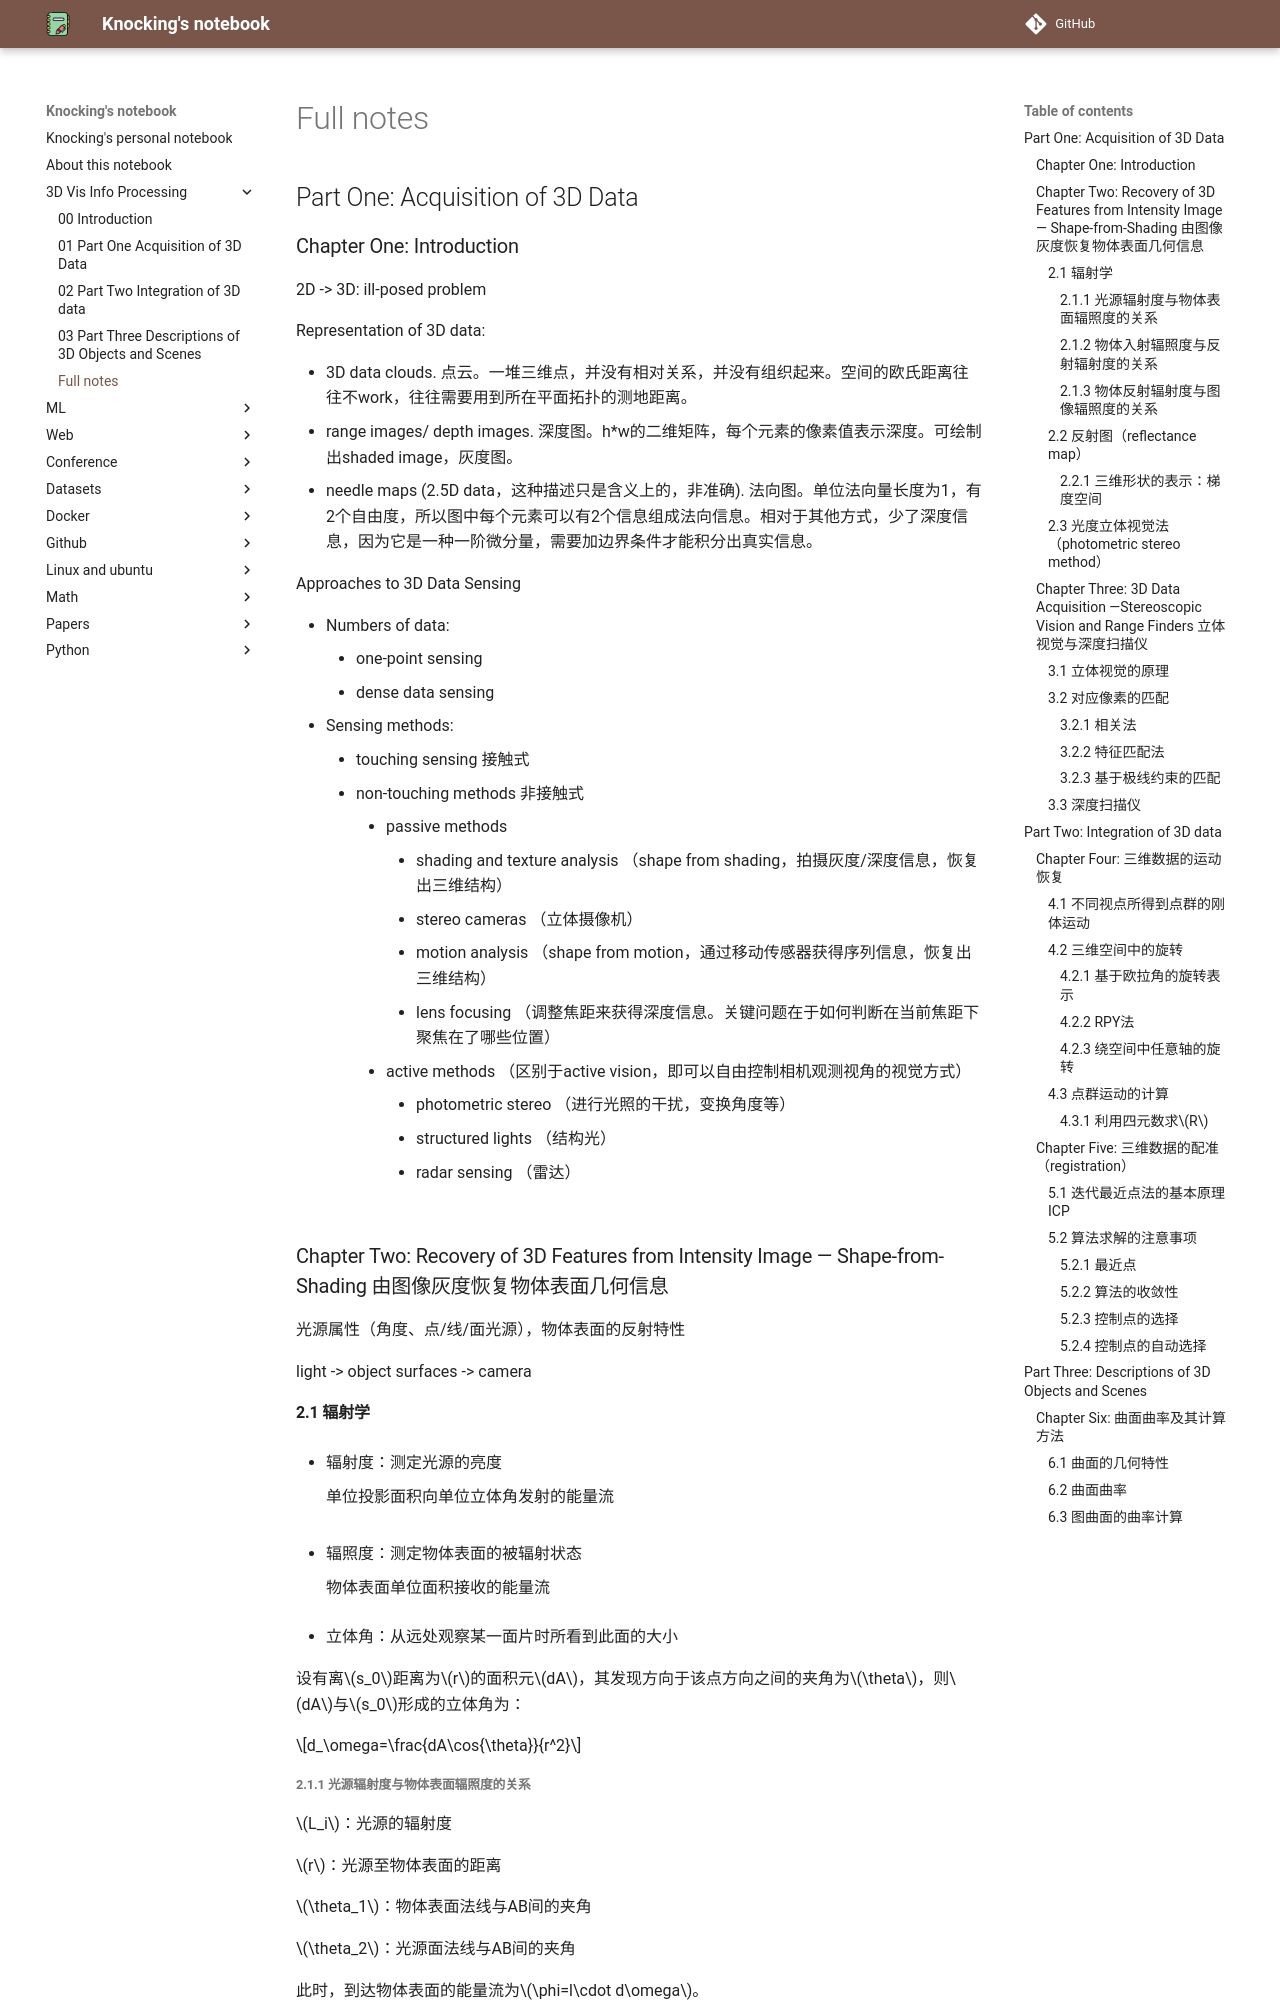

repository: CydKnocking/notes · page: 3D Vis Info Processing/Full notes/index.html · generator: mkdocs


## Part One: Acquisition of 3D Data

### Chapter One: Introduction

2D -> 3D: ill-posed problem

Representation of 3D data:

- 3D data clouds. 点云。一堆三维点，并没有相对关系，并没有组织起来。空间的欧氏距离往往不work，往往需要用到所在平面拓扑的测地距离。
- range images/ depth images. 深度图。h*w的二维矩阵，每个元素的像素值表示深度。可绘制出shaded image，灰度图。
- needle maps (2.5D data，这种描述只是含义上的，非准确). 法向图。单位法向量长度为1，有2个自由度，所以图中每个元素可以有2个信息组成法向信息。相对于其他方式，少了深度信息，因为它是一种一阶微分量，需要加边界条件才能积分出真实信息。

Approaches to 3D Data Sensing

- Numbers of data:
  - one-point sensing
  - dense data sensing
- Sensing methods:
  - touching sensing 接触式
  - non-touching methods 非接触式
    - passive methods
      - shading and texture analysis （shape from shading，拍摄灰度/深度信息，恢复出三维结构）
      - stereo cameras （立体摄像机）
      - motion analysis （shape from motion，通过移动传感器获得序列信息，恢复出三维结构）
      - lens focusing （调整焦距来获得深度信息。关键问题在于如何判断在当前焦距下聚焦在了哪些位置）
    - active methods （区别于active vision，即可以自由控制相机观测视角的视觉方式）
      - photometric stereo （进行光照的干扰，变换角度等）
      - structured lights （结构光）
      - radar sensing （雷达）





### Chapter Two: Recovery of 3D Features from Intensity Image — Shape-from-Shading 由图像灰度恢复物体表面几何信息

光源属性（角度、点/线/面光源），物体表面的反射特性

light -> object surfaces -> camera

#### 2.1 辐射学

- 辐射度：测定光源的亮度

  单位投影面积向单位立体角发射的能量流

- 辐照度：测定物体表面的被辐射状态

  物体表面单位面积接收的能量流

- 立体角：从远处观察某一面片时所看到此面的大小

设有离$s_0$距离为$r$的面积元$dA$，其发现方向于该点方向之间的夹角为$\theta$，则$dA$与$s_0$形成的立体角为：

$$d_\omega=\frac{dA\cos{\theta}}{r^2}$$

##### 2.1.1 光源辐射度与物体表面辐照度的关系

$L_i$：光源的辐射度

$r$：光源至物体表面的距离

$\theta_1$：物体表面法线与AB间的夹角

$\theta_2$：光源面法线与AB间的夹角

此时，到达物体表面的能量流为$\phi=l\cdot d\omega$。

$l$：从光源向物体面积元方向单位立体角所辐射的能量，$l=L_i\cdot dB\cdot\cos\theta_2$。

$d\omega$：从光源所看到的物体面积元所形成的立体角，$d\omega_1=(dA\cdot\cos\theta_1)/r^2$。

这里，

$\phi=(L_i\cdot dB\cos\theta_2)(dA\cos\theta_1)/r^2$

$=L_i\cdot dA\cos\theta_1(dB\cos\theta_2)/r^2=L_i\cdot dA\cos\theta_1 d\omega_2$

其中$d\omega_2$：从物体看到的光源面积元的立体角。

这事，物体表面的辐照度为$E_i=\frac{\phi}{dA}=L_i\cdot d\omega_2\cos\theta_1$。

假定光源为点光源，则$d\omega_2$为$\delta$函数，则有：$E_i\propto L_i\cdot\cos\theta_1$。
